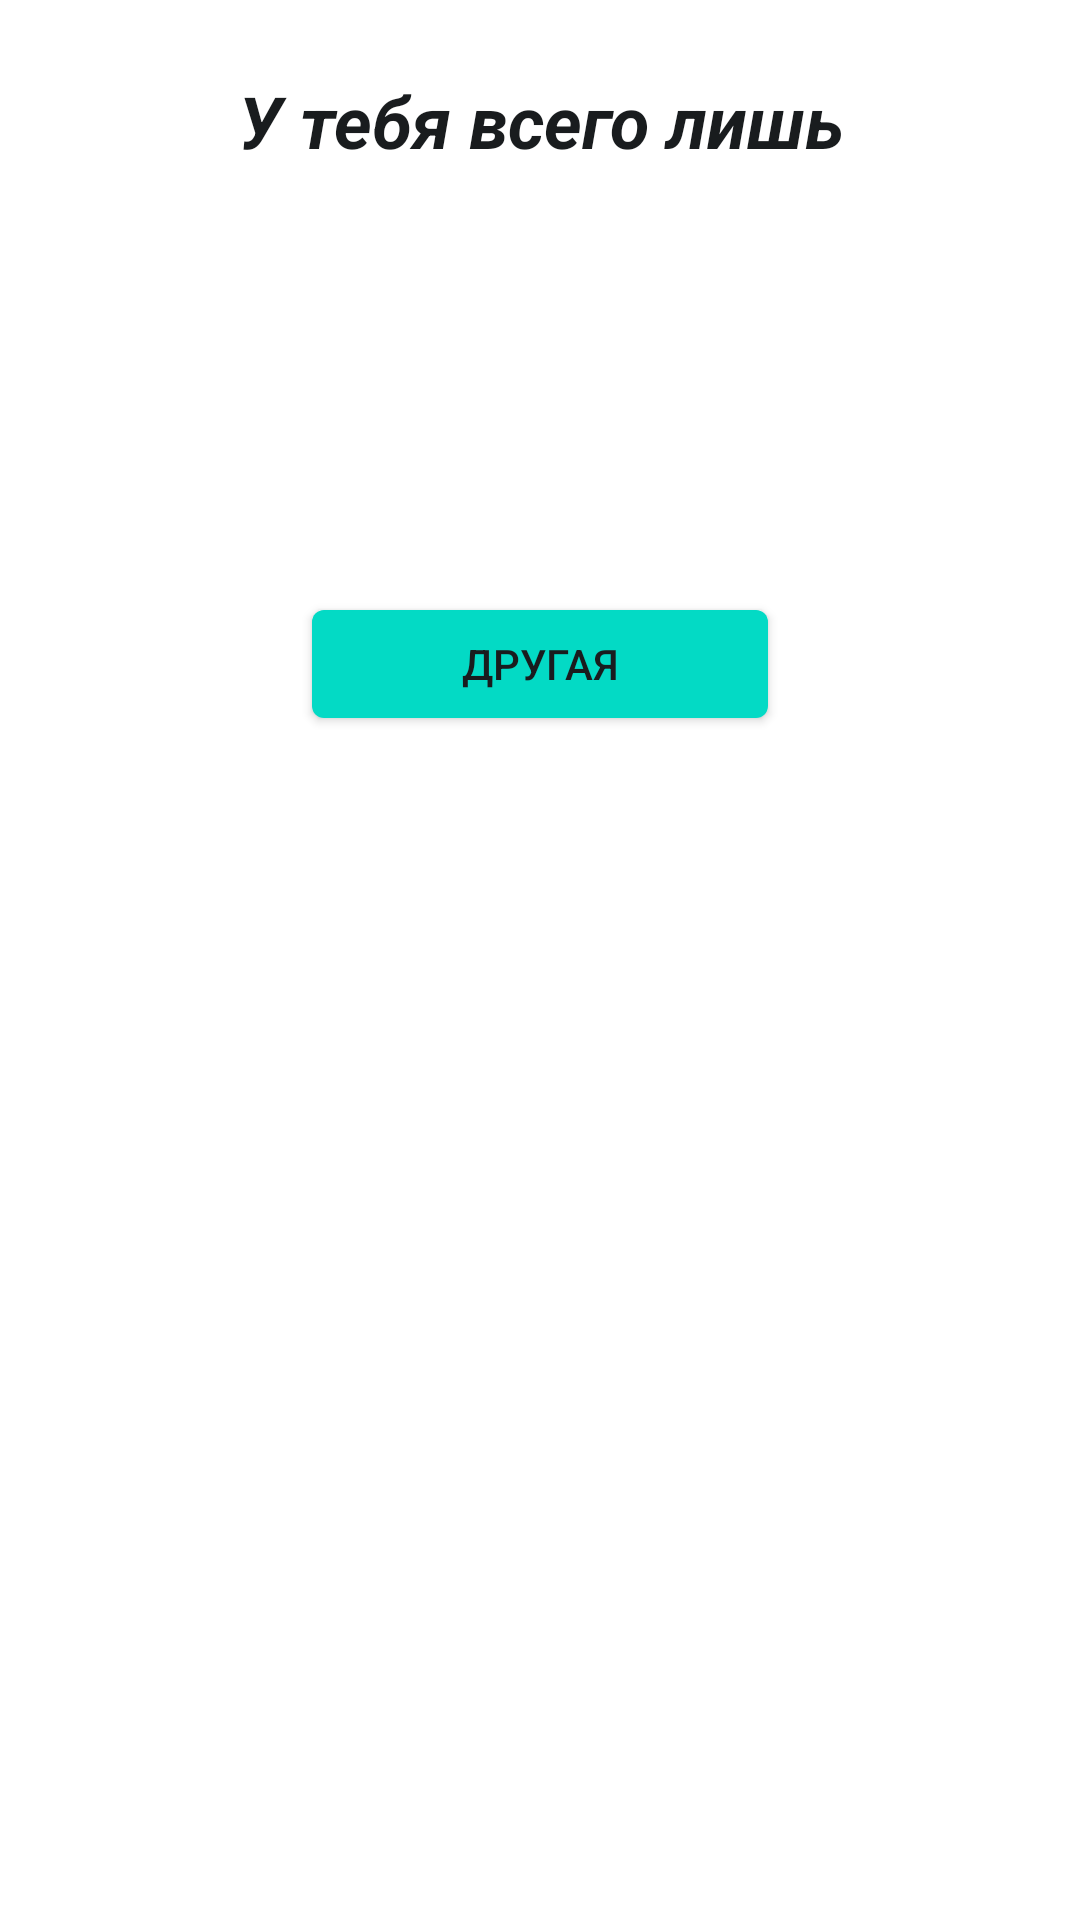

The Android layout XML behind this screen, and the referenced resources:
<!-- AndroidManifest.xml: application theme Theme.KeGO_client -->
<!-- res/layout/ke_g_o_widget.xml -->
<RelativeLayout xmlns:android="http://schemas.android.com/apk/res/android"
              android:orientation="vertical"
              style="@style/Widget.KeGOWidget.AppWidget.Container"
              android:theme="@style/Theme.KeGOWidget.AppWidgetContainer"
              android:id="@+id/layout_wrapper"
              android:layout_width="match_parent"
              android:layout_height="match_parent">
    <LinearLayout
            android:orientation="vertical"
            android:layout_height="wrap_content"
            android:layout_width="match_parent"
            android:weightSum="1">
        <TextView
                style="@style/Widget.KeGOWidget.AppWidget.InnerView"
                android:id="@+id/appwidget_title"
                android:layout_width="match_parent"
                android:layout_height="wrap_content"
                android:textAlignment="center"
                android:text="@string/appwidget_title"
                android:textSize="24sp"
                android:textStyle="bold|italic"
                android:layout_margin="8dp"/>
        <TextView
                style="@style/Widget.KeGOWidget.AppWidget.InnerView"
                android:id="@+id/appwidget_timer"
                android:layout_width="match_parent"
                android:layout_height="wrap_content"
                android:textAlignment="center"
                android:textSize="24sp"
                android:textStyle="bold|italic"
                android:layout_marginTop="-12dp"
                android:layout_marginHorizontal="8dp"/>
        <TextView
                style="@style/Widget.KeGOWidget.AppWidget.InnerView"
                android:id="@+id/appwidget_content"
                android:layout_width="match_parent"
                android:layout_height="wrap_content"
                android:textAlignment="center"
                android:textSize="24sp"
                android:textStyle="bold|italic"
                android:layout_marginTop="0dp"
                android:layout_marginHorizontal="8dp"/>
        <Button
                android:id="@+id/change_btn"
                android:text="@string/rndm_target"
                android:backgroundTint="@color/teal_200"
                android:layout_height="wrap_content"
                android:layout_width="match_parent"
                android:layout_marginHorizontal="100sp"
                android:onClick="confirmConfiguration"
        />
    </LinearLayout>
</RelativeLayout>
<!-- resources referenced by this layout -->
<resources>
  <color name="teal_200">#FF03DAC5</color>
  <string name="appwidget_title">У тебя всего лишь</string>
  <string name="rndm_target">Другая</string>
  <style name="Theme.KeGOWidget.AppWidgetContainer" parent="Theme.KeGOWidget.AppWidgetContainerParent" />
  <style name="Widget.KeGOWidget.AppWidget.Container" parent="android:Widget">
          <item name="android:id">@android:id/background</item>
          <item name="android:background">?android:attr/colorBackground</item>
      </style>
  <style name="Widget.KeGOWidget.AppWidget.InnerView" parent="android:Widget">
          <item name="android:background">?android:attr/colorBackground</item>
          <item name="android:textColor">?android:attr/textColorPrimary</item>
      </style>
  <style name="Theme.KeGO_client" parent="Theme.MaterialComponents.DayNight.NoActionBar">
          <item name="android:windowAnimationStyle">@null</item>
          <item name="android:windowLightStatusBar">true</item>
          <item name="android:statusBarColor">@android:color/transparent</item>
          <item name="colorOnPrimary">@color/white</item>
      </style>
  <style name="Theme.KeGOWidget.AppWidgetContainerParent" parent="@android:style/Theme.DeviceDefault">
          <item name="appWidgetRadius">8dp</item>
          <item name="appWidgetPadding">4dp</item>
          <item name="appWidgetInnerRadius">4dp</item>
      </style>
  <color name="white">#FFFFFFFF</color>
</resources>
